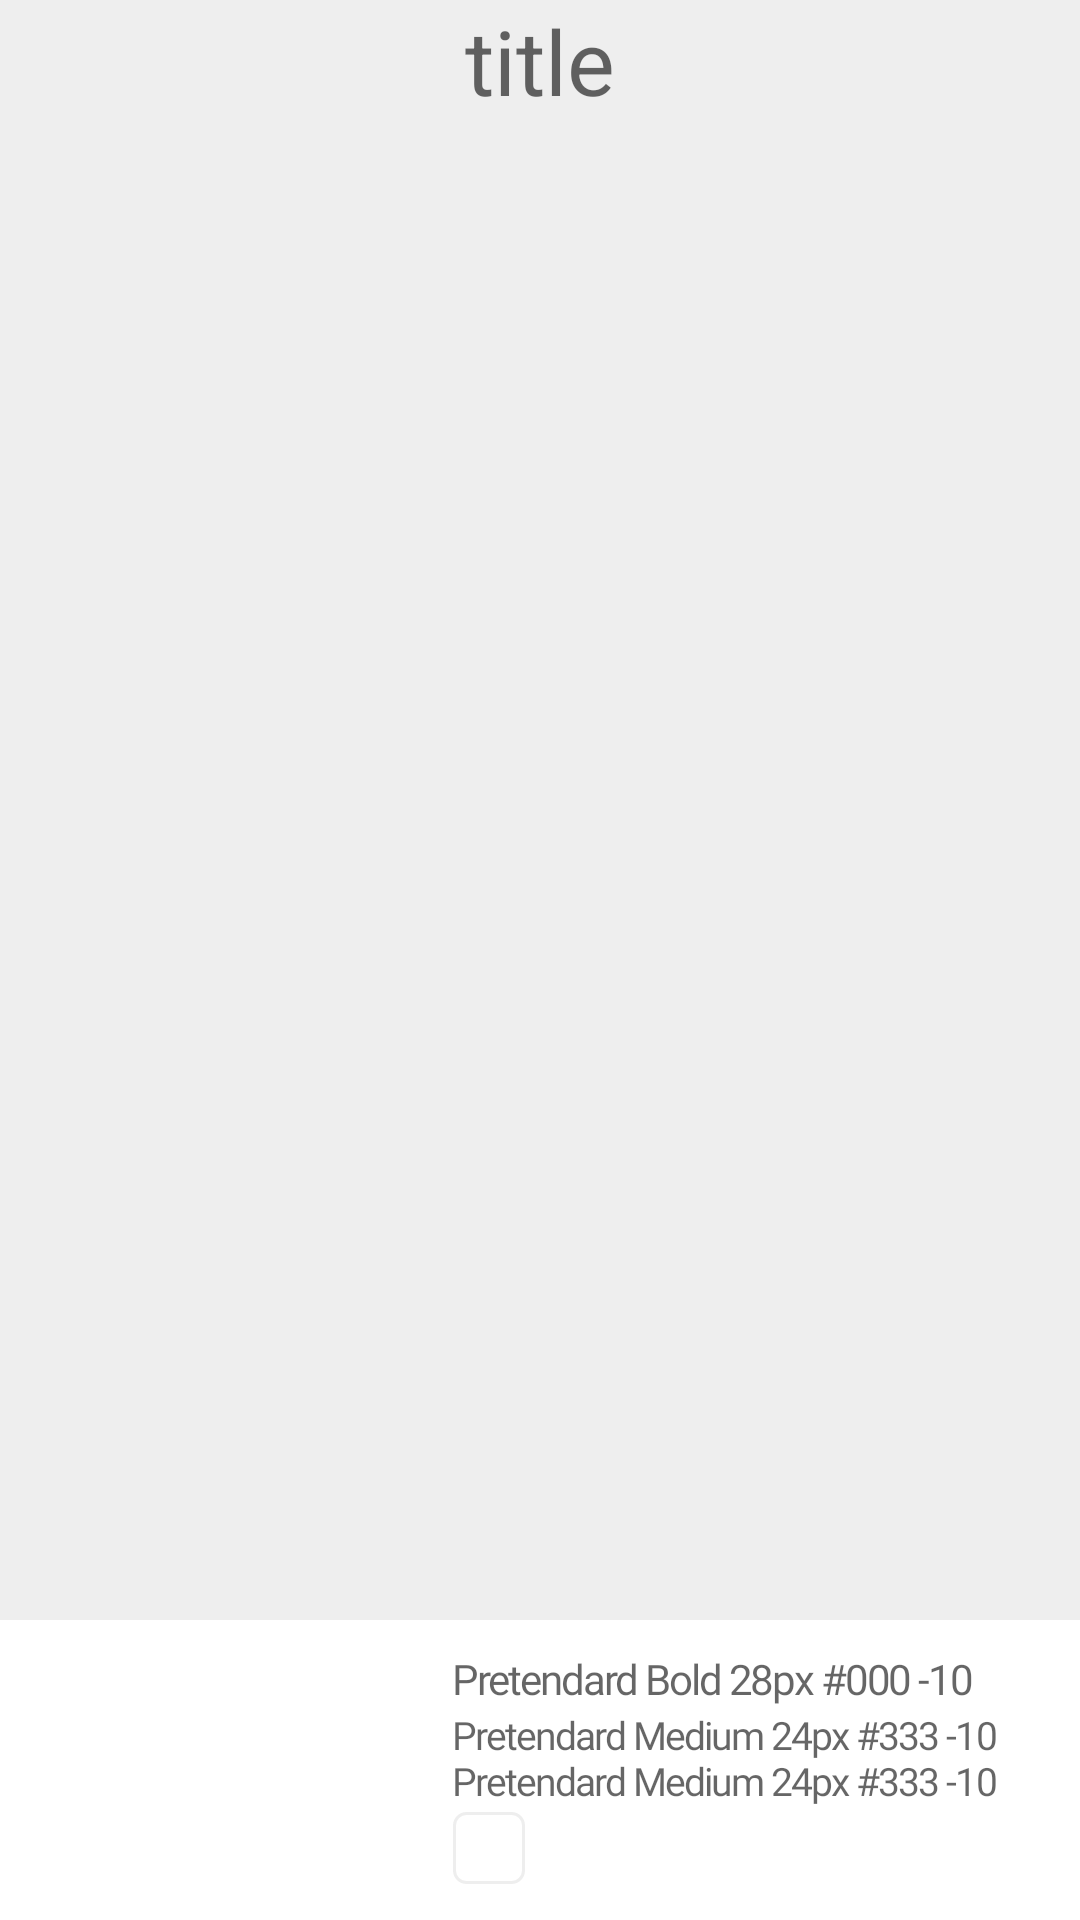

The Android layout XML behind this screen, and the referenced resources:
<!-- AndroidManifest.xml: application theme Theme.ExelbidNativeSample -->
<!-- res/layout/activity_sample320x100.xml -->
<?xml version="1.0" encoding="utf-8"?>
<androidx.constraintlayout.widget.ConstraintLayout xmlns:android="http://schemas.android.com/apk/res/android"
    xmlns:app="http://schemas.android.com/apk/res-auto"
    xmlns:tools="http://schemas.android.com/tools"
    android:id="@+id/main"
    android:layout_width="match_parent"
    android:layout_height="match_parent"
    android:background="#eeeeee"
    tools:context=".act.Sample320x100">
    <TextView
        android:id="@+id/title"
        android:layout_width="match_parent"
        android:layout_height="wrap_content"
        android:hint="title"
        android:gravity="center_horizontal"
        android:textColor="@color/black"
        android:textSize="30sp"
        app:layout_constraintTop_toTopOf="parent"
        />
    <include
        android:layout_width="match_parent"
        android:layout_height="100dp"
        android:id="@+id/native_layout"
        layout="@layout/item_320x100"
        app:layout_constraintBottom_toBottomOf="parent" />

</androidx.constraintlayout.widget.ConstraintLayout>
<!-- res/layout/item_320x100.xml (included above) -->
<?xml version="1.0" encoding="utf-8"?>
<LinearLayout xmlns:android="http://schemas.android.com/apk/res/android"
    android:layout_width="match_parent"
    android:layout_height="100dp"
    xmlns:app="http://schemas.android.com/apk/res-auto"
    android:background="@color/white"
    android:orientation="horizontal"
    android:paddingStart="5dp"
    android:paddingEnd="17dp"
    android:paddingTop="12dp"
    android:paddingBottom="12dp">

    
    <com.google.android.material.imageview.ShapeableImageView
        android:id="@+id/native_main_image"
        android:layout_width="146dp"
        android:layout_height="match_parent"
        android:scaleType="centerCrop"
        android:layout_gravity="center_vertical"
        android:paddingEnd="8dp"
        app:shapeAppearance="@style/CornerSize4dp" />

    
    <LinearLayout
        android:layout_width="match_parent"
        android:layout_height="match_parent"
        android:orientation="vertical">

        <LinearLayout
            android:layout_width="match_parent"
            android:layout_height="wrap_content"
            android:orientation="horizontal">
            <TextView
                android:id="@+id/native_title"
                android:layout_width="wrap_content"
                android:layout_height="wrap_content"
                android:layout_weight="1.0"
                android:textColor="#000000"
                android:textSize="14sp"
                android:maxLines="1"
                android:hint="Pretendard Bold 28px #000 -10"
                android:fontFamily="@font/pretendard_bold"
                android:letterSpacing="-0.05"
                android:includeFontPadding="false"
                android:lineSpacingExtra="0dp" />
            <ImageView
                android:id="@+id/native_privacy_information_icon_image"
                android:layout_width="18dp"
                android:layout_height="18dp"
                android:contentDescription="native_privacy_information_icon_image"
                android:layout_marginStart="2dp"
                android:visibility="gone"/>
        </LinearLayout>

        <TextView
            android:id="@+id/native_text"
            android:layout_width="wrap_content"
            android:layout_height="0dp"
            android:layout_weight="1.0"
            android:textColor="#333333"
            android:textSize="13sp"
            android:maxLines="2"
            android:hint="Pretendard Medium 24px #333 -10 Pretendard Medium 24px #333 -10"
            android:fontFamily="@font/pretendard_medium"
            android:letterSpacing="-0.05"
            android:includeFontPadding="false"
            android:lineSpacingExtra="0dp"
            android:layout_marginTop="3dp" />

        <LinearLayout
            android:layout_width="24dp"
            android:layout_height="24dp"
            android:padding="1dp"
            android:background="@drawable/bg_round_eee">
            <com.google.android.material.imageview.ShapeableImageView
                android:id="@+id/native_icon_image"
                android:layout_width="match_parent"
                android:layout_height="match_parent"
                android:layout_marginStart="0dp"
                app:shapeAppearance="@style/CornerSize2dp" />
        </LinearLayout>
    </LinearLayout>

</LinearLayout>
<!-- resources referenced by this layout -->
<resources>
  <!-- drawable bg_round_eee (drawable) -->
  <?xml version="1.0" encoding="utf-8"?>
  <shape xmlns:android="http://schemas.android.com/apk/res/android"
      android:shape="rectangle">
      <corners android:radius="4dp" /> 
      <solid android:color="@android:color/transparent" /> 
      <stroke android:width="1dp" android:color="#eeeeee" /> 
  </shape>
  <style name="CornerSize2dp" parent="">
          <item name="cornerFamily">rounded</item>
          <item name="cornerSize">2dp</item>
      </style>
  <style name="CornerSize4dp" parent="">
          <item name="cornerFamily">rounded</item>
          <item name="cornerSize">4dp</item>
      </style>
  <style name="Theme.ExelbidNativeSample" parent="Theme.MaterialComponents.DayNight.DarkActionBar">
          
          <item name="colorPrimary">@color/purple_500</item>
          <item name="colorPrimaryVariant">@color/purple_700</item>
          <item name="colorOnPrimary">@color/white</item>
          
          <item name="colorSecondary">@color/teal_200</item>
          <item name="colorSecondaryVariant">@color/teal_700</item>
          <item name="colorOnSecondary">@color/black</item>
          
          <item name="android:statusBarColor">?attr/colorPrimaryVariant</item>
          
          <item name="windowActionBar">false</item>
          <item name="windowNoTitle">true</item>
      </style>
  <!-- not gathered from this repository: default colours our renderer supplied (Android Studio template values) -->
  <color name="purple_500">#FF6200EE</color>
  <color name="purple_700">#FF3700B3</color>
  <color name="teal_200">#FF03DAC5</color>
  <color name="teal_700">#FF018786</color>
  <color name="black">#FF000000</color>
  <color name="white">#FFFFFFFF</color>
</resources>
